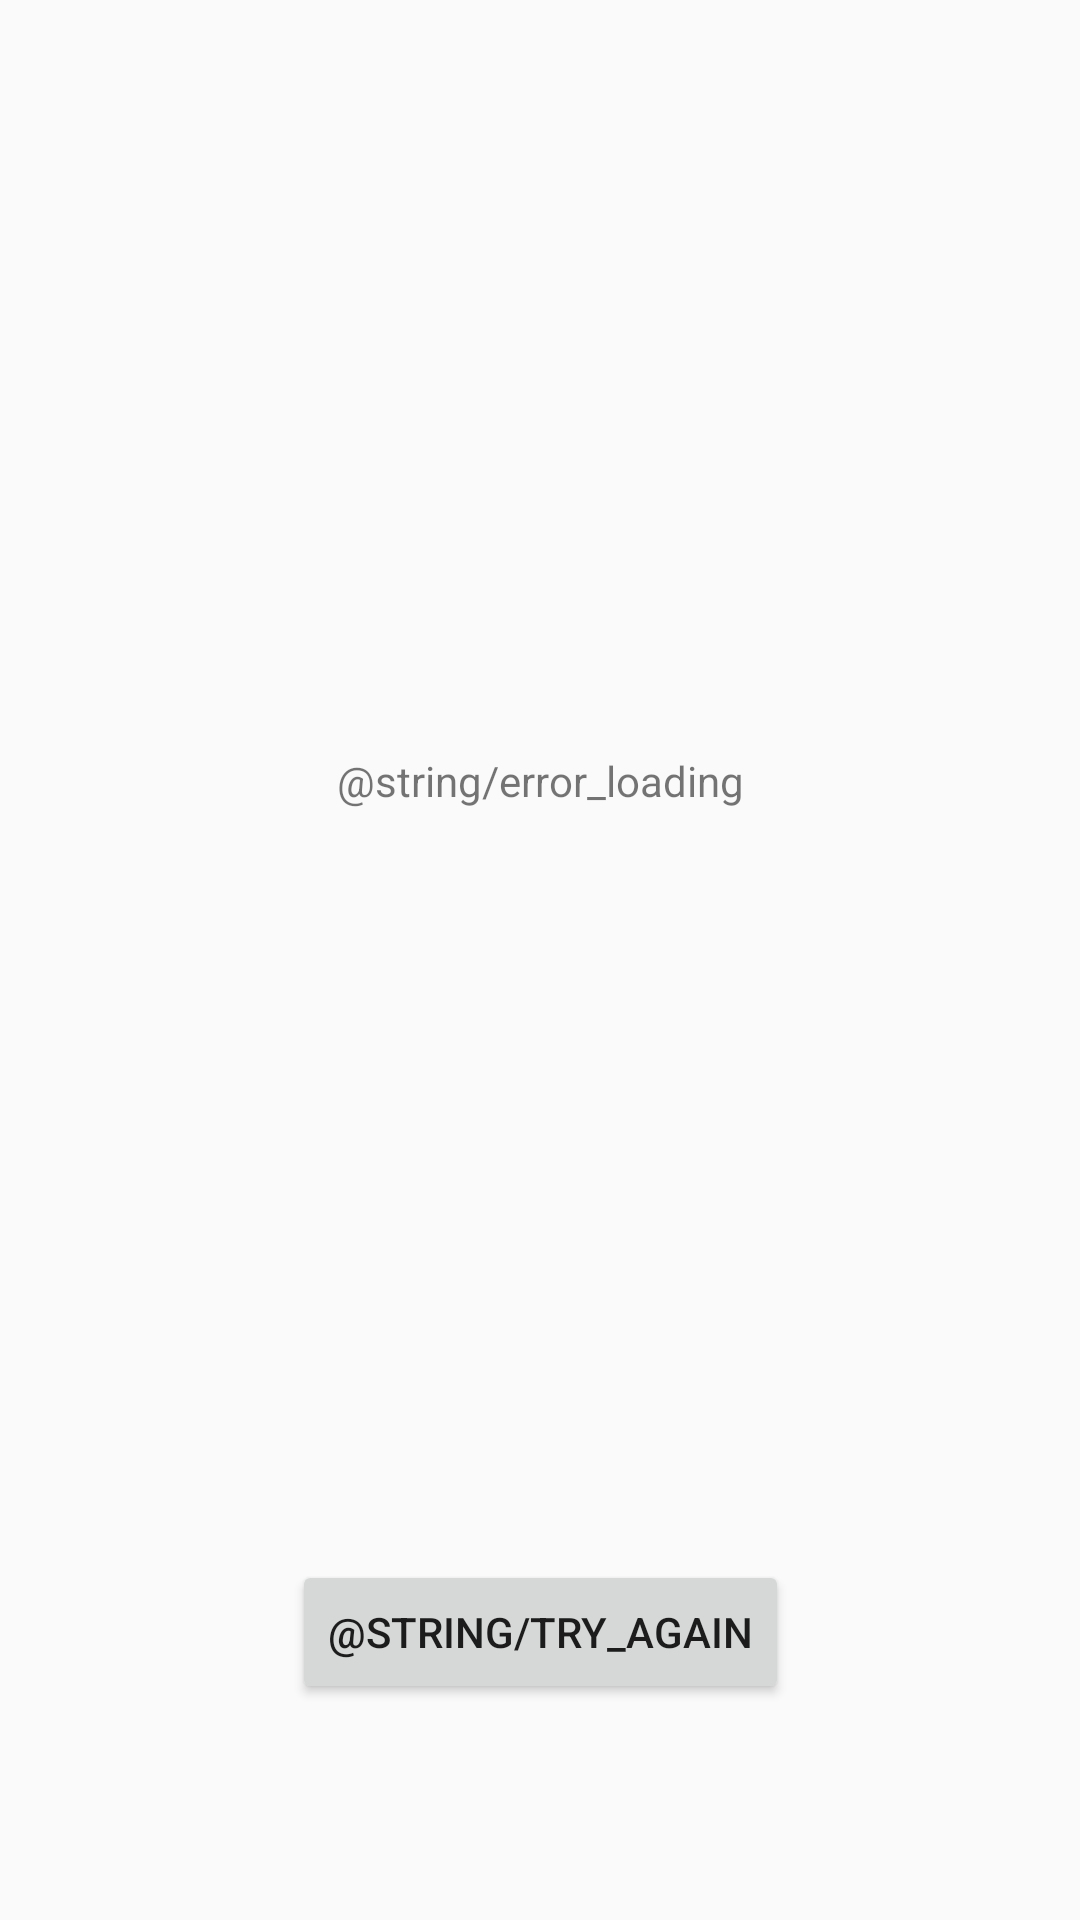

Layout XML and referenced resources for this Android screen:
<!-- AndroidManifest.xml: application theme AppTheme -->
<!-- res/layout/error.xml -->
<?xml version="1.0" encoding="utf-8"?>
<androidx.constraintlayout.widget.ConstraintLayout
    xmlns:android="http://schemas.android.com/apk/res/android"
    xmlns:app="http://schemas.android.com/apk/res-auto"
    android:layout_width="match_parent"
    android:layout_height="match_parent">

    <Button
        android:id="@+id/try_again"
        android:layout_width="wrap_content"
        android:layout_height="wrap_content"
        android:layout_marginBottom="72dp"
        android:text="@string/try_again"
        android:visibility="visible"
        app:layout_constraintBottom_toBottomOf="parent"
        app:layout_constraintEnd_toEndOf="parent"
        app:layout_constraintStart_toStartOf="parent" />

    <TextView
        android:id="@+id/textView"
        android:layout_width="wrap_content"
        android:layout_height="wrap_content"
        app:layout_constraintBottom_toTopOf="@+id/try_again"
        app:layout_constraintEnd_toEndOf="parent"
        app:layout_constraintStart_toStartOf="parent"
        app:layout_constraintTop_toTopOf="parent"
        android:text="@string/error_loading" />
</androidx.constraintlayout.widget.ConstraintLayout>
<!-- resources referenced by this layout -->
<resources>
  <style name="AppTheme" parent="Theme.AppCompat.Light.DarkActionBar">
          
          <item name="colorPrimary">@color/colorPrimary</item>
          <item name="colorPrimaryDark">@color/colorPrimaryDark</item>
          <item name="colorAccent">@color/colorAccent</item>
      </style>
  <!-- not gathered from this repository: default colours our renderer supplied (Android Studio template values) -->
  <color name="colorPrimary">#FF6200EE</color>
  <color name="colorPrimaryDark">#FF3700B3</color>
  <color name="colorAccent">#FF03DAC5</color>
</resources>
